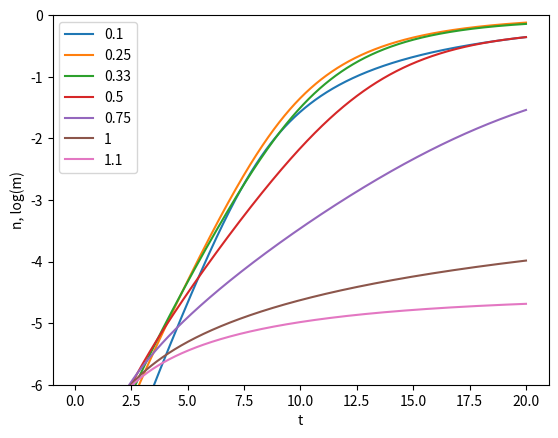

This figure's Python source:
# -*- coding: utf-8 -*-
"""
Created on 28.3.20

[redacted]
"""

import numpy as np
from scipy.integrate import odeint
import matplotlib.pyplot as plt

#plt.ion() # to see immediate output.

# if you want latex mathematical lables on the figure, uncomment the lines below:
# from matplotlib import rc
# rc('font', family = 'serif')
# rc('text',usetex = True)


def driver(x,t,eta):
    """
    driver() is on rhs and equals the derivative vector on the lhs
    n' = (1-n-m)n - eta n
    m' = eta n
    scaled form of infection-immune equations
    n = x[0], m = x[1]
    """
    return [(1 - x[0] -x[1]) * x[0] - eta * x[0], eta * x[0]]

# jacobian matrix of derivatives helps ODE solver
# best to put in analytically, as here, rather than rely on numerical estimates
# of gradients about points in the 2-space
def jacob(x,t,eta):
    return [[(1-x[1]) - 2*x[0]-eta, -x[0]],[eta, 0]]

# the one parameter left after scaling
etas = [0.1, 0.25, 0.33, 0.5, 0.75, 1, 1.1]

for eta in etas:
    # array of points in time to get x[0] and x[1] at
    t = np.linspace(0, 20, 2001)

    # initial condition n,m: n small seed, m = 0 (no one immune yet)
    x0 = np.array([0.001, 0])

    # integrate the differential equation x' = driver(x) with x a vector in array evaluated at all the t-points
    sol = odeint(driver, x0, t, args=(eta,), Dfun=jacob)
     # unpack the solution array sol into its component arrays
    n = sol[:,0] # at the various t-points
    m = sol[:,1]

    t_nonzero_m = t[m > 0]
    log_m = np.log(m[m > 0])

    # plot on same graph
    # plt.plot(t,n,color='r',label='n(t)') # comment out to not plot n - fraction infected
    plt.plot(t_nonzero_m, log_m, label=eta) # log(m) is log of immune ie log of proxy for dead
    # when plotting Log(m) add 0.001 to m to avoid m=0 problem. Better to start plotting at t > 0
    # put legend on:
    plt.legend(loc='best')
    # put axis labels on:
    plt.xlabel('t', style='italic')
    plt.ylabel('n, log(m)', style='italic')
    plt.ylim([-6,0])

#plt.savefig('C:\\Users\\<user>\\Documents\\Python Scripts\\infected_immune_t.pdf')
# plt.savefig('D:\\Users\\<user>\\Documents\\Python Scripts\\infected_immune_t.pdf')'
plt.show()